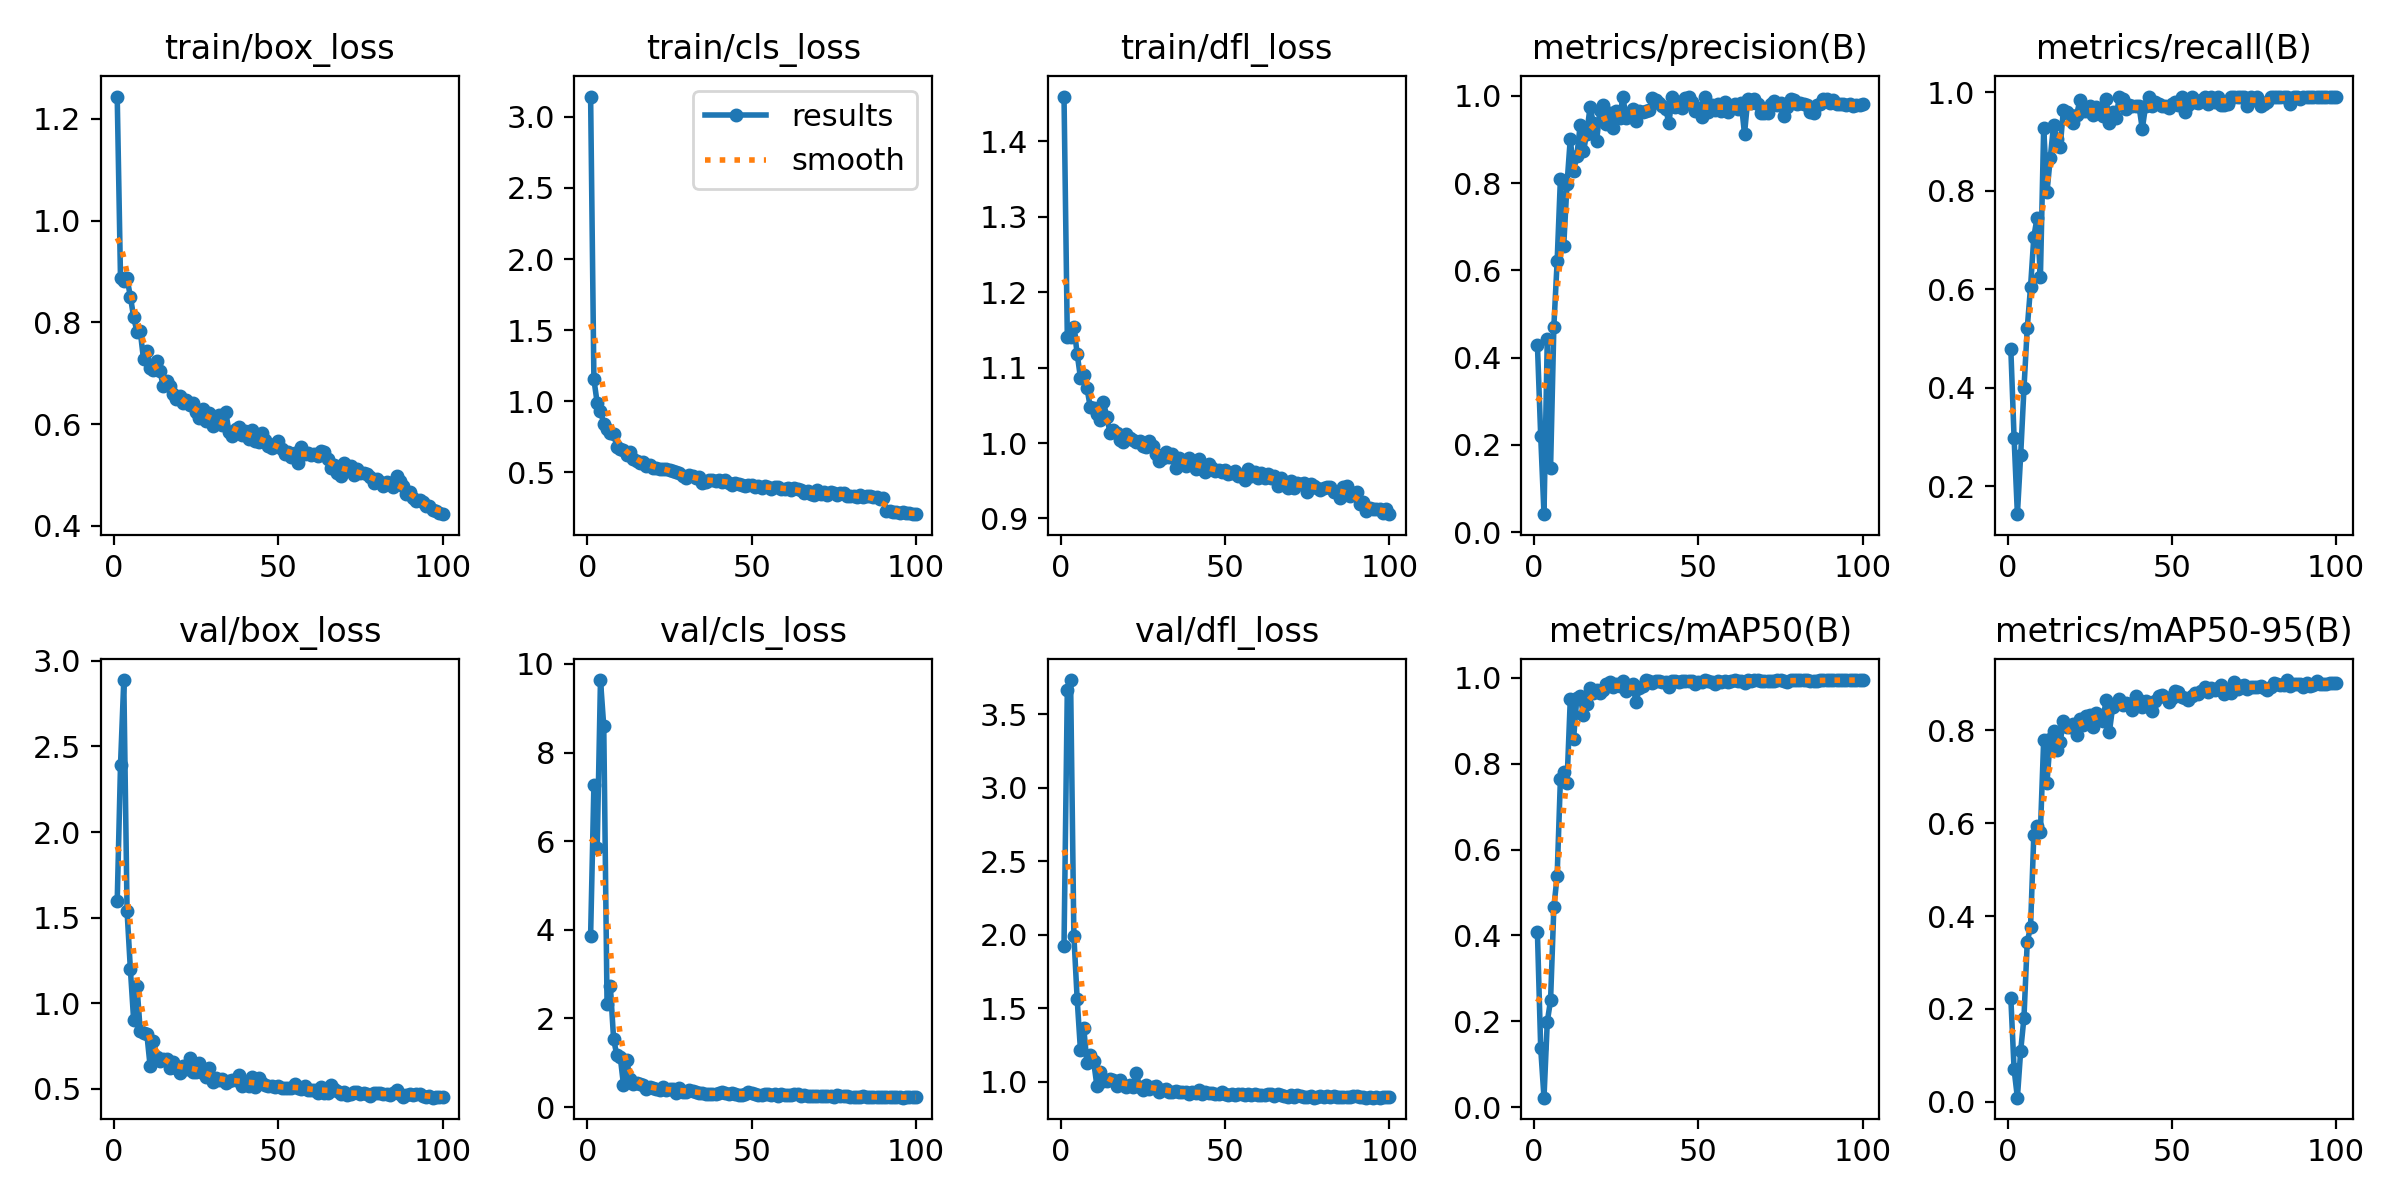

The file beside this chart, header and first rows:
epoch, time, train/box_loss, train/cls_loss, train/dfl_loss, metrics/precision(B), metrics/recall(B), metrics/mAP50(B), metrics/mAP50-95(B), val/box_loss, val/cls_loss, val/dfl_loss, lr/pg0, lr/pg1, lr/pg2
1, 18.11, 1.244, 3.143, 1.459, 0.4301, 0.4791, 0.4078, 0.2239, 1.597, 3.871, 1.926, 0.0004573, 0.0004573, 0.0004573
2, 31.36, 0.8869, 1.154, 1.141, 0.2207, 0.298, 0.1375, 0.06988, 2.391, 7.265, 3.664, 0.0009197, 0.0009197, 0.0009197
3, 44.25, 0.8817, 0.9878, 1.14, 0.04128, 0.1438, 0.02218, 0.00893, 2.888, 5.851, 3.733, 0.001373, 0.001373, 0.001373
4, 57.05, 0.8865, 0.9341, 1.154, 0.4424, 0.2637, 0.1989, 0.1098, 1.538, 9.637, 1.994, 0.001387, 0.001387, 0.001387
5, 69.76, 0.8509, 0.8407, 1.118, 0.1467, 0.3993, 0.2492, 0.1814, 1.201, 8.594, 1.563, 0.001372, 0.001372, 0.001372
6, 82.54, 0.8105, 0.8071, 1.086, 0.4714, 0.5214, 0.4653, 0.3445, 0.902, 2.317, 1.215, 0.001358, 0.001358, 0.001358
7, 95.4, 0.7817, 0.7736, 1.09, 0.621, 0.6045, 0.5388, 0.3765, 1.104, 2.736, 1.366, 0.001344, 0.001344, 0.001344
8, 108.5, 0.7832, 0.7715, 1.073, 0.8106, 0.7065, 0.7654, 0.5747, 0.8394, 1.529, 1.125, 0.00133, 0.00133, 0.00133
9, 121.5, 0.7275, 0.6787, 1.047, 0.6565, 0.7457, 0.7802, 0.5948, 0.8264, 1.164, 1.184, 0.001316, 0.001316, 0.001316
10, 134.5, 0.7447, 0.663, 1.046, 0.7972, 0.6245, 0.756, 0.5819, 0.8232, 1.14, 1.14, 0.001302, 0.001302, 0.001302
11, 147.2, 0.7107, 0.6593, 1.038, 0.9024, 0.9275, 0.9498, 0.7796, 0.6351, 0.5005, 0.9732, 0.001288, 0.001288, 0.001288
12, 160.1, 0.7058, 0.62, 1.03, 0.8269, 0.7967, 0.8579, 0.6871, 0.7828, 1.059, 1.069, 0.001273, 0.001273, 0.001273
13, 173, 0.7249, 0.6463, 1.055, 0.863, 0.8662, 0.9539, 0.7813, 0.6884, 0.6373, 1.008, 0.001259, 0.001259, 0.001259
14, 185.9, 0.7047, 0.5911, 1.034, 0.9326, 0.933, 0.957, 0.7983, 0.6643, 0.5228, 1.002, 0.001245, 0.001245, 0.001245
15, 198.8, 0.6744, 0.5829, 1.014, 0.8733, 0.9049, 0.9139, 0.758, 0.6744, 0.549, 1.022, 0.001231, 0.001231, 0.001231
16, 211.6, 0.6857, 0.5685, 1.018, 0.914, 0.8887, 0.9394, 0.7739, 0.6759, 0.511, 1.011, 0.001217, 0.001217, 0.001217
17, 224.4, 0.6748, 0.5698, 1.013, 0.9737, 0.9637, 0.9761, 0.8208, 0.624, 0.5005, 0.9736, 0.001203, 0.001203, 0.001203
18, 237.5, 0.6584, 0.5426, 1.004, 0.9392, 0.9594, 0.9659, 0.8062, 0.655, 0.4138, 1.011, 0.001189, 0.001189, 0.001189
19, 250.3, 0.6501, 0.5494, 1.001, 0.8964, 0.9537, 0.9716, 0.8065, 0.6216, 0.4491, 0.9815, 0.001174, 0.001174, 0.001174
20, 263.2, 0.6549, 0.5339, 1.012, 0.9669, 0.9372, 0.9655, 0.8146, 0.5908, 0.4382, 0.9648, 0.00116, 0.00116, 0.00116
21, 276, 0.6413, 0.5338, 1.006, 0.9804, 0.9531, 0.9721, 0.7896, 0.633, 0.3982, 0.9756, 0.001146, 0.001146, 0.001146
22, 288.8, 0.6469, 0.5248, 1.003, 0.9357, 0.9832, 0.9861, 0.824, 0.6145, 0.3873, 0.9674, 0.001132, 0.001132, 0.001132
23, 301.8, 0.6381, 0.5235, 1.001, 0.9603, 0.9628, 0.9898, 0.8114, 0.6793, 0.4444, 1.058, 0.001118, 0.001118, 0.001118
24, 314.6, 0.6407, 0.5259, 1.002, 0.9258, 0.9609, 0.9778, 0.8303, 0.5981, 0.3757, 0.9636, 0.001104, 0.001104, 0.001104
25, 327.5, 0.6233, 0.5185, 0.9959, 0.9666, 0.9714, 0.9855, 0.8334, 0.5981, 0.3981, 0.944, 0.001089, 0.001089, 0.001089
26, 340.5, 0.6113, 0.5074, 0.9952, 0.9495, 0.9529, 0.9818, 0.8064, 0.6521, 0.4078, 0.9778, 0.001075, 0.001075, 0.001075
27, 353.3, 0.6296, 0.5019, 1.003, 0.998, 0.9704, 0.9918, 0.8365, 0.5926, 0.3218, 0.9514, 0.001061, 0.001061, 0.001061
28, 366.4, 0.6068, 0.4933, 0.9957, 0.9494, 0.9586, 0.97, 0.8338, 0.5722, 0.4319, 0.9647, 0.001047, 0.001047, 0.001047
29, 379.2, 0.6225, 0.4726, 0.9852, 0.9597, 0.9517, 0.9786, 0.8209, 0.6238, 0.3505, 0.9704, 0.001033, 0.001033, 0.001033
30, 392.1, 0.5955, 0.4626, 0.9765, 0.9701, 0.9861, 0.9861, 0.8659, 0.5388, 0.3326, 0.9307, 0.001019, 0.001019, 0.001019
31, 405.1, 0.6047, 0.4786, 0.9799, 0.9427, 0.9378, 0.9428, 0.7971, 0.5631, 0.3927, 0.9466, 0.001005, 0.001005, 0.001005
32, 417.9, 0.6171, 0.4753, 0.9877, 0.9662, 0.9589, 0.9768, 0.8513, 0.5497, 0.3661, 0.9485, 0.0009904, 0.0009904, 0.0009904
33, 430.8, 0.5987, 0.459, 0.9818, 0.9642, 0.9476, 0.9822, 0.8561, 0.557, 0.3383, 0.933, 0.0009763, 0.0009763, 0.0009763
34, 443.7, 0.6244, 0.4682, 0.9858, 0.9664, 0.9905, 0.9948, 0.8668, 0.537, 0.3183, 0.928, 0.0009621, 0.0009621, 0.0009621
35, 456.6, 0.5854, 0.4273, 0.9665, 0.9684, 0.9869, 0.9928, 0.8544, 0.549, 0.3176, 0.9372, 0.000948, 0.000948, 0.000948
36, 469.5, 0.5761, 0.4351, 0.9803, 0.9945, 0.9667, 0.9879, 0.8588, 0.5524, 0.2852, 0.9273, 0.0009339, 0.0009339, 0.0009339
37, 482.3, 0.5904, 0.443, 0.9776, 0.9901, 0.9748, 0.9937, 0.8571, 0.552, 0.302, 0.9331, 0.0009197, 0.0009197, 0.0009197
38, 495.2, 0.595, 0.4498, 0.9695, 0.9832, 0.9714, 0.9935, 0.8429, 0.579, 0.2967, 0.9337, 0.0009056, 0.0009056, 0.0009056
39, 508, 0.5786, 0.4361, 0.9806, 0.9775, 0.9714, 0.9915, 0.8729, 0.5181, 0.2893, 0.9165, 0.0008914, 0.0008914, 0.0008914
40, 520.9, 0.586, 0.4496, 0.9717, 0.9707, 0.9714, 0.9902, 0.8644, 0.5364, 0.3191, 0.9317, 0.0008773, 0.0008773, 0.0008773
41, 533.7, 0.5708, 0.4354, 0.9654, 0.9384, 0.9254, 0.9796, 0.8497, 0.5152, 0.3484, 0.9214, 0.0008631, 0.0008631, 0.0008631
42, 546.6, 0.5887, 0.4492, 0.9794, 0.9978, 0.9723, 0.9931, 0.8638, 0.5707, 0.3156, 0.943, 0.000849, 0.000849, 0.000849
43, 559.5, 0.5674, 0.425, 0.965, 0.9739, 0.9905, 0.9917, 0.8584, 0.51, 0.3034, 0.9165, 0.0008348, 0.0008348, 0.0008348
44, 572.4, 0.5653, 0.4099, 0.9612, 0.9855, 0.973, 0.991, 0.8419, 0.5614, 0.3101, 0.9325, 0.0008207, 0.0008207, 0.0008207
45, 585.2, 0.583, 0.4273, 0.9726, 0.9725, 0.9796, 0.992, 0.8622, 0.5343, 0.2933, 0.9228, 0.0008065, 0.0008065, 0.0008065
46, 598.1, 0.5691, 0.4213, 0.9665, 0.9954, 0.9761, 0.9938, 0.8745, 0.5228, 0.2832, 0.9258, 0.0007924, 0.0007924, 0.0007924
47, 611.1, 0.5578, 0.4122, 0.9625, 0.9977, 0.972, 0.9936, 0.8759, 0.5157, 0.2727, 0.9162, 0.0007782, 0.0007782, 0.0007782
48, 624.1, 0.553, 0.4029, 0.9638, 0.9859, 0.9714, 0.9933, 0.8711, 0.5153, 0.2895, 0.919, 0.0007641, 0.0007641, 0.0007641
49, 636.9, 0.561, 0.41, 0.9617, 0.9647, 0.9688, 0.9858, 0.8619, 0.5132, 0.3371, 0.928, 0.0007499, 0.0007499, 0.0007499
50, 649.7, 0.5671, 0.4086, 0.9645, 0.9734, 0.9762, 0.9915, 0.8707, 0.5191, 0.3189, 0.917, 0.0007358, 0.0007358, 0.0007358
51, 662.5, 0.5517, 0.3971, 0.9585, 0.9515, 0.9796, 0.9905, 0.8852, 0.5042, 0.3032, 0.9115, 0.0007216, 0.0007216, 0.0007216
52, 675.4, 0.5406, 0.4032, 0.9604, 0.9987, 0.9744, 0.9943, 0.8816, 0.5048, 0.2772, 0.9145, 0.0007075, 0.0007075, 0.0007075
53, 688.3, 0.5447, 0.3876, 0.9631, 0.9637, 0.9905, 0.9938, 0.8723, 0.5063, 0.2825, 0.9129, 0.0006934, 0.0006934, 0.0006934
54, 701.1, 0.5363, 0.4057, 0.9557, 0.9784, 0.9606, 0.9898, 0.87, 0.5065, 0.2863, 0.9149, 0.0006792, 0.0006792, 0.0006792
55, 713.9, 0.5439, 0.3974, 0.9571, 0.969, 0.9732, 0.9847, 0.8645, 0.5291, 0.2996, 0.9139, 0.0006651, 0.0006651, 0.0006651
56, 726.8, 0.524, 0.386, 0.9504, 0.9809, 0.9905, 0.9934, 0.8747, 0.5052, 0.2711, 0.9111, 0.0006509, 0.0006509, 0.0006509
57, 739.6, 0.5542, 0.3992, 0.9662, 0.9666, 0.9809, 0.9905, 0.8801, 0.5007, 0.2872, 0.9168, 0.0006368, 0.0006368, 0.0006368
58, 752.5, 0.5423, 0.3977, 0.9556, 0.9854, 0.9781, 0.9936, 0.8779, 0.5162, 0.2604, 0.9105, 0.0006226, 0.0006226, 0.0006226
59, 765.3, 0.5428, 0.3854, 0.9618, 0.9644, 0.9848, 0.9907, 0.885, 0.4966, 0.302, 0.9139, 0.0006085, 0.0006085, 0.0006085
60, 778.2, 0.539, 0.3837, 0.9538, 0.978, 0.9905, 0.9939, 0.8929, 0.4952, 0.2622, 0.9126, 0.0005943, 0.0005943, 0.0005943
... 40 more rows
